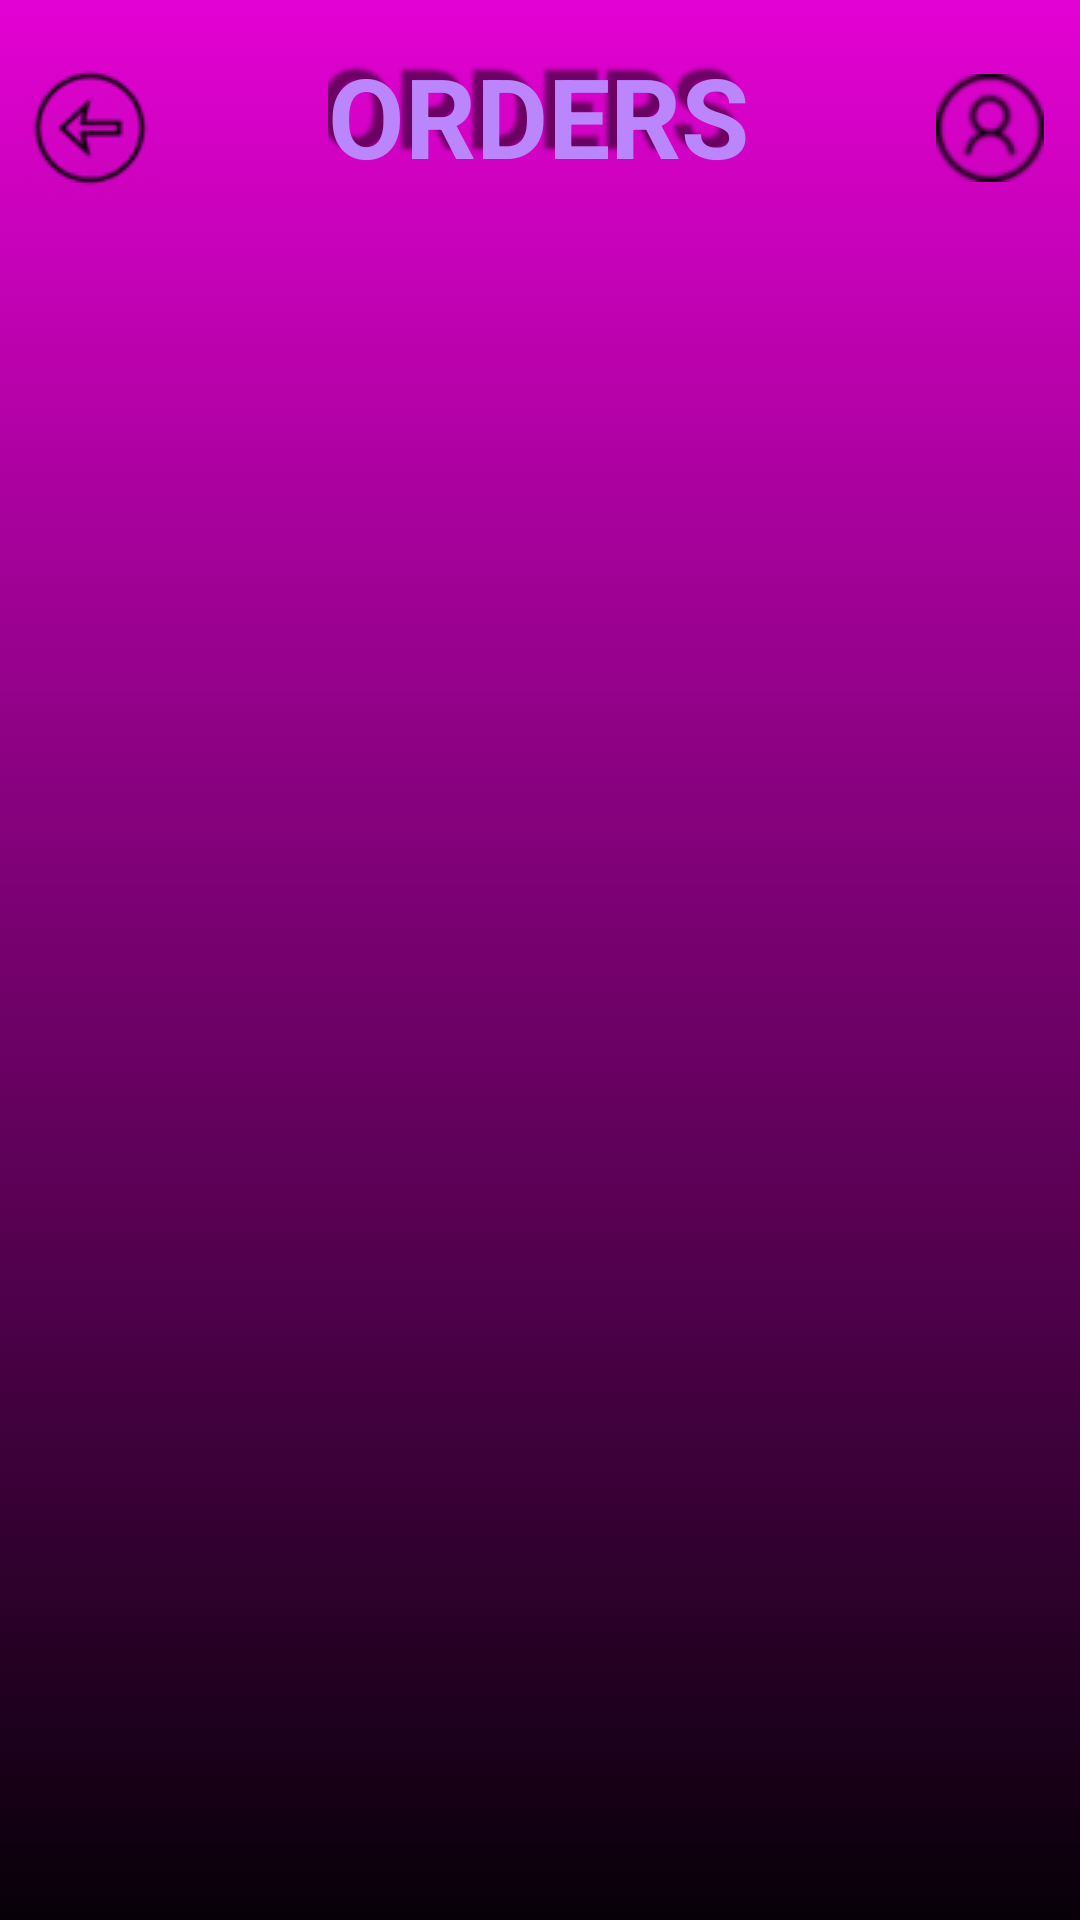

Produce the Android XML layout that renders to this screen, including the resource entries it uses.
<!-- AndroidManifest.xml: application theme Theme.EndavaApplication -->
<!-- res/layout/activity_main2.xml -->
<?xml version="1.0" encoding="utf-8"?>
<androidx.constraintlayout.widget.ConstraintLayout xmlns:android="http://schemas.android.com/apk/res/android"
    android:layout_width="match_parent"
    android:layout_height="match_parent"
    xmlns:app="http://schemas.android.com/apk/res-auto"
    xmlns:tools="http://schemas.android.com/tools"
    android:background="@drawable/top_backround"
    tools:context=".mydemoapp.MainActivity2">

    <TextView
        android:id="@+id/orders_title"
        android:layout_width="wrap_content"
        android:layout_height="wrap_content"
        android:shadowColor="@color/text_shadow"
        android:shadowDx="-10"
        android:shadowDy="-10"
        android:shadowRadius="3"
        android:text="ORDERS"
        android:textColor="@color/purple_200"
        android:textSize="37sp"
        android:textStyle="bold"
        app:layout_constraintBottom_toBottomOf="parent"
        app:layout_constraintEnd_toEndOf="parent"
        app:layout_constraintHorizontal_bias="0.498"
        app:layout_constraintStart_toStartOf="parent"
        app:layout_constraintTop_toTopOf="parent"
        app:layout_constraintVertical_bias="0.023" />

    <ImageButton
        android:id="@+id/back_button"
        android:layout_width="wrap_content"
        android:layout_height="wrap_content"
        android:layout_marginStart="8dp"
        android:layout_marginTop="16dp"
        android:layout_marginEnd="4dp"
        android:background="@android:color/transparent"
        android:src="@drawable/backbutton"
        app:layout_constraintBottom_toBottomOf="parent"
        app:layout_constraintEnd_toEndOf="parent"
        app:layout_constraintEnd_toStartOf="@id/back_button"
        app:layout_constraintHorizontal_bias="0.0"
        app:layout_constraintStart_toStartOf="parent"
        app:layout_constraintTop_toTopOf="parent"
        app:layout_constraintVertical_bias="0.008" />

    <ImageButton
        android:id="@+id/profile_button"
        android:layout_width="wrap_content"
        android:layout_height="wrap_content"
        android:background="@android:color/transparent"
        android:src="@drawable/profilepic"
        app:layout_constraintBottom_toBottomOf="parent"
        app:layout_constraintEnd_toEndOf="parent"
        app:layout_constraintHorizontal_bias="0.838"
        app:layout_constraintStart_toEndOf="@id/orders_title"
        app:layout_constraintTop_toTopOf="parent"
        app:layout_constraintVertical_bias="0.041" />

    <androidx.recyclerview.widget.RecyclerView
        android:id="@+id/recycler_view_order"
        android:layout_width="0dp"
        android:layout_height="0dp"
        android:layout_marginVertical="10dp"
        android:orientation="vertical"
        app:layoutManager="androidx.recyclerview.widget.LinearLayoutManager"
        app:layout_constraintBottom_toBottomOf="parent"
        app:layout_constraintEnd_toEndOf="parent"
        app:layout_constraintHorizontal_bias="0.0"
        app:layout_constraintStart_toStartOf="parent"
        app:layout_constraintTop_toBottomOf="@id/orders_title"
        app:layout_constraintVertical_bias="1.0"
        tools:itemCount="10"
        tools:listitem="@layout/recycler_card_order" />


</androidx.constraintlayout.widget.ConstraintLayout>
<!-- res/layout/recycler_card_order.xml (included above) -->
<?xml version="1.0" encoding="utf-8"?>
<androidx.cardview.widget.CardView xmlns:android="http://schemas.android.com/apk/res/android"
    xmlns:app="http://schemas.android.com/apk/res-auto"
    xmlns:tools="http://schemas.android.com/tools"
    android:layout_width="match_parent"
    android:layout_height="wrap_content"
    android:layout_margin="5dp"
    app:cardCornerRadius="20dp">

    <androidx.constraintlayout.widget.ConstraintLayout
        android:layout_width="match_parent"
        android:layout_height="match_parent"
        android:background="@drawable/stellar">

        <ImageView
            android:id="@+id/card_image"
            android:layout_width="366dp"
            android:layout_height="194dp"
            android:layout_margin="16dp"
            android:src="@drawable/untold"
            app:layout_constraintBottom_toTopOf="@id/card_order_title"
            app:layout_constraintEnd_toEndOf="parent"
            app:layout_constraintStart_toStartOf="parent"
            app:layout_constraintTop_toTopOf="parent"

            />

        <TextView
            android:id="@+id/card_order_title"
            android:layout_width="wrap_content"
            android:layout_height="wrap_content"
            android:text="UNTOLD"
            android:textColor="@color/white"
            android:textSize="25sp"
            android:textStyle="bold"
            app:layout_constraintBottom_toTopOf="@id/card_ordered_at"
            app:layout_constraintEnd_toEndOf="parent"
            app:layout_constraintStart_toStartOf="parent"
            app:layout_constraintTop_toBottomOf="@id/card_image"  />

        <TextView
            android:id="@+id/card_ordered_at"
            android:layout_width="wrap_content"
            android:layout_height="wrap_content"
            android:text="Order placed at 21/02/2023 03:23pm"
            android:textColor="@color/white"
            android:textSize="18sp"
            app:layout_constraintBottom_toTopOf="@id/card_number_tickets"
            app:layout_constraintEnd_toEndOf="parent"
            app:layout_constraintStart_toStartOf="parent"
            app:layout_constraintTop_toBottomOf="@id/card_order_title" />

        <TextView
            android:id="@+id/card_number_tickets"
            android:layout_width="wrap_content"
            android:layout_height="wrap_content"
            android:text="Number of Tickets: 3"
            android:textColor="@color/white"
            android:textSize="18sp"
            app:layout_constraintBottom_toTopOf="@id/card_price"
            app:layout_constraintEnd_toEndOf="parent"
            app:layout_constraintStart_toStartOf="parent"
            app:layout_constraintTop_toBottomOf="@id/card_ordered_at" />

        <TextView
            android:id="@+id/card_price"
            android:layout_width="wrap_content"
            android:layout_height="wrap_content"
            android:text="Total Price: 2400"
            android:textColor="@color/white"
            android:textSize="18sp"
            app:layout_constraintBottom_toTopOf="@id/card_button_order"
            app:layout_constraintEnd_toEndOf="parent"
            app:layout_constraintStart_toStartOf="parent"
            app:layout_constraintTop_toBottomOf="@id/card_number_tickets" />

        <ImageButton
            android:id="@+id/card_button_order"
            android:layout_width="wrap_content"
            android:layout_height="wrap_content"
            android:layout_marginBottom="10dp"
            android:background="@android:color/transparent"
            android:src="@drawable/editbutton"
            app:layout_constraintBottom_toBottomOf="parent"
            app:layout_constraintEnd_toEndOf="parent"
            app:layout_constraintStart_toStartOf="parent"
            app:layout_constraintTop_toBottomOf="@id/card_price" />
    </androidx.constraintlayout.widget.ConstraintLayout>

</androidx.cardview.widget.CardView>
<!-- resources referenced by this layout -->
<resources>
  <color name="purple_200">#FFBB86FC</color>
  <color name="text_shadow">#7F000000</color>
  <color name="white">#FFFFFFFF</color>
  <!-- drawable backbutton: png bitmap (drawable, 812 bytes) -->
  <!-- drawable editbutton: png bitmap (drawable, 1418 bytes) -->
  <!-- drawable profilepic: png bitmap (drawable, 735 bytes) -->
  <!-- drawable top_backround (drawable) -->
  <?xml version="1.0" encoding="utf-8"?>
  <selector xmlns:android="http://schemas.android.com/apk/res/android">
  <item>
      <shape android:shape="rectangle">
          <gradient android:startColor="#e302d3" android:endColor="#070008" android:angle="270">
  
          </gradient>
  
      </shape>
  </item>
  </selector>
  <style name="Theme.EndavaApplication" parent="Theme.MaterialComponents.DayNight.DarkActionBar">
          
          <item name="colorPrimary">@color/black</item>
          <item name="colorPrimaryVariant">@color/black</item>
          <item name="colorOnPrimary">@color/white</item>
          
          <item name="colorSecondary">@color/teal_200</item>
          <item name="colorSecondaryVariant">@color/teal_700</item>
          <item name="colorOnSecondary">@color/black</item>
          
          <item name="android:statusBarColor">?attr/colorPrimaryVariant</item>
          
      </style>
  <color name="black">#FF000000</color>
  <color name="teal_200">#FF03DAC5</color>
  <color name="teal_700">#FF018786</color>
</resources>
